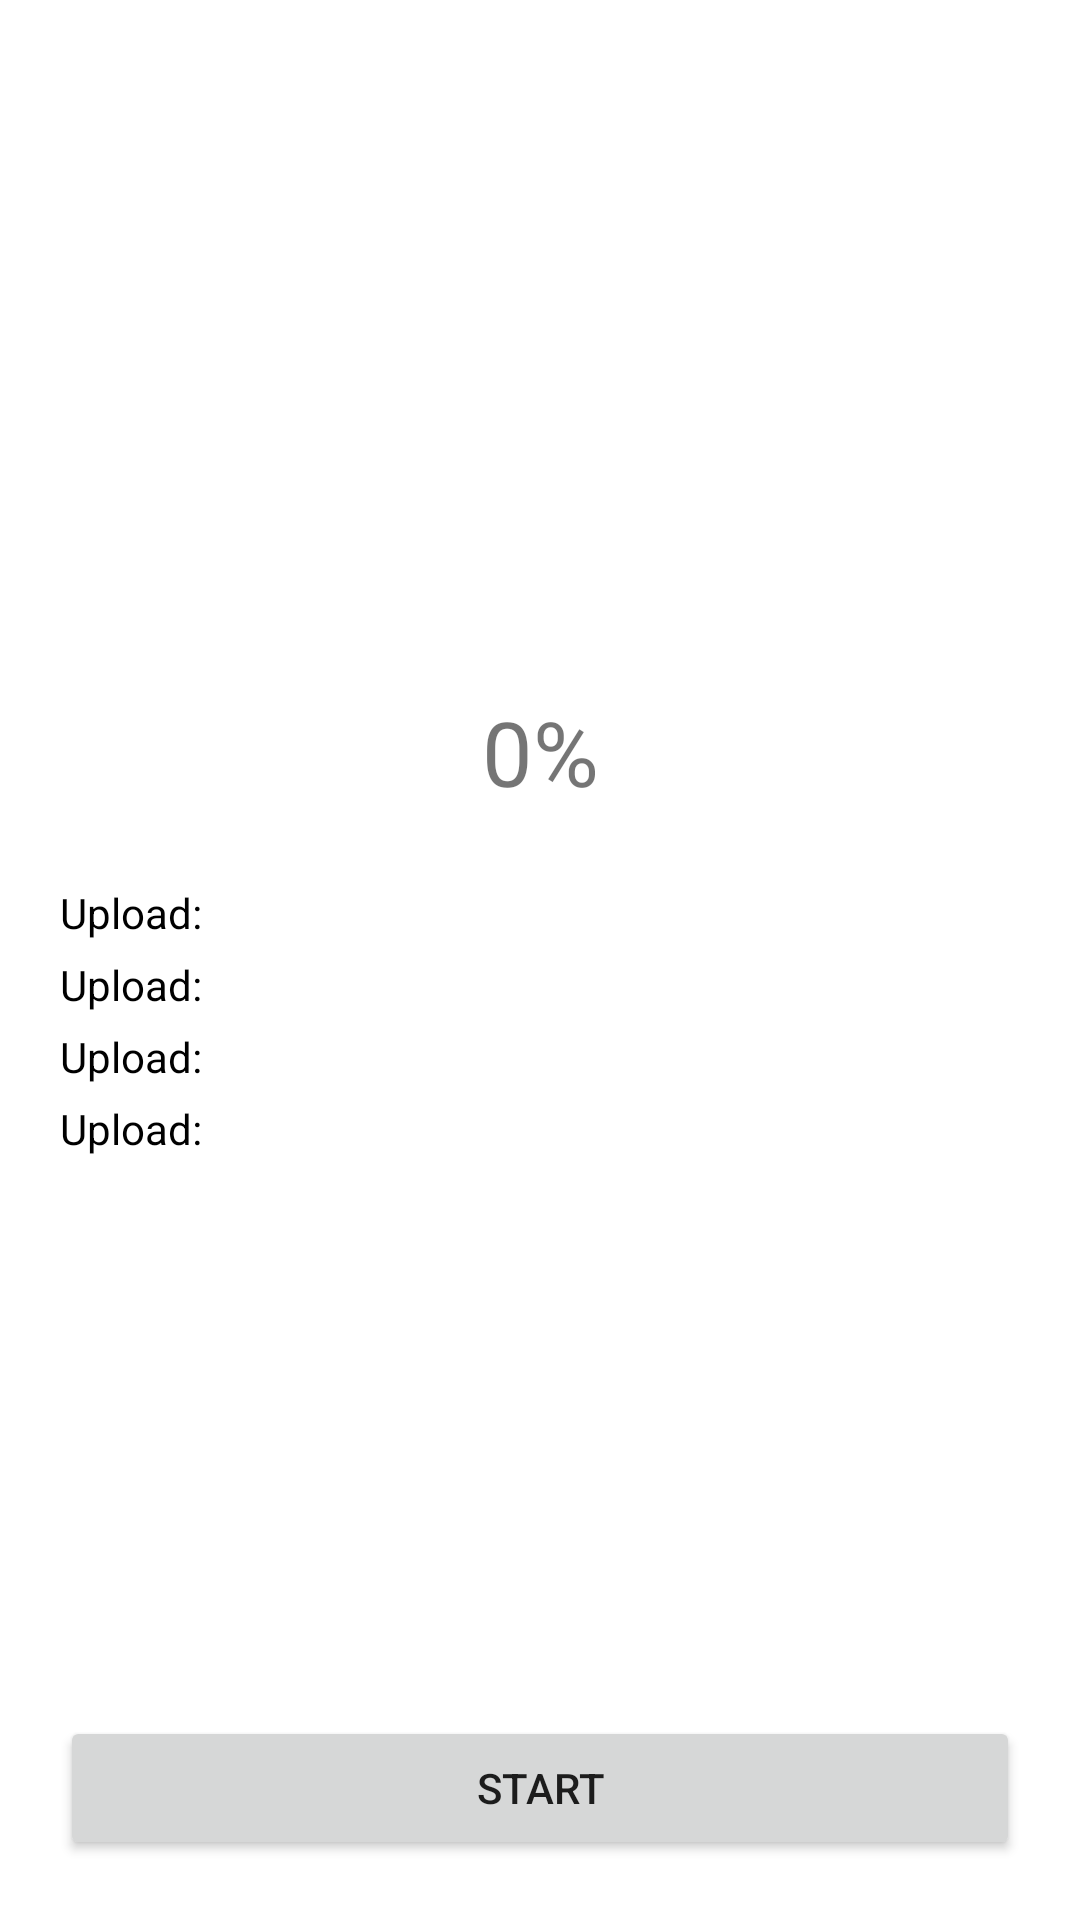

Reconstruct the res/layout file that produces this screen, plus the resources it refers to.
<!-- AndroidManifest.xml: application theme Theme.CodeTemplates -->
<!-- res/layout/fragment_progress_display.xml -->
<?xml version="1.0" encoding="utf-8"?>
<androidx.constraintlayout.widget.ConstraintLayout xmlns:android="http://schemas.android.com/apk/res/android"
    xmlns:app="http://schemas.android.com/apk/res-auto"
    xmlns:tools="http://schemas.android.com/tools"
    android:layout_width="match_parent"
    android:layout_height="match_parent"
    android:orientation="vertical"
    android:padding="20dp">

    <LinearLayout
        android:layout_width="match_parent"
        android:layout_height="wrap_content"
        android:gravity="center"
        android:orientation="vertical"
        app:layout_constraintBottom_toTopOf="@+id/button"
        app:layout_constraintEnd_toEndOf="parent"
        app:layout_constraintStart_toStartOf="parent"
        app:layout_constraintTop_toTopOf="parent">

        <TextView
            android:id="@+id/textView"
            android:layout_width="match_parent"
            android:layout_height="wrap_content"
            android:gravity="center"
            android:padding="24dp"
            android:text="0%"
            android:textSize="30sp"
            app:layout_constraintEnd_toEndOf="parent"
            app:layout_constraintStart_toStartOf="parent"
            app:layout_constraintTop_toTopOf="parent"
            tools:ignore="HardcodedText" />

        <LinearLayout
            android:layout_width="match_parent"
            android:layout_height="wrap_content"
            android:orientation="horizontal">

            <TextView
                android:layout_width="wrap_content"
                android:layout_height="wrap_content"
                android:text="Upload:"
                android:textColor="@color/black"
                android:textSize="14sp"
                tools:ignore="HardcodedText" />

            <ProgressBar
                android:id="@+id/progressBarFirst"
                style="?android:attr/progressBarStyleHorizontal"
                android:layout_width="0dp"
                android:layout_height="wrap_content"
                android:layout_gravity="bottom"
                android:layout_marginStart="10dp"
                android:layout_weight="1" />
        </LinearLayout>

        <LinearLayout
            android:layout_width="match_parent"
            android:layout_height="wrap_content"
            android:layout_marginTop="5dp"
            android:orientation="horizontal">

            <TextView
                android:layout_width="wrap_content"
                android:layout_height="wrap_content"
                android:text="Upload:"
                android:textColor="@color/black"
                android:textSize="14sp"
                tools:ignore="HardcodedText" />

            <ProgressBar
                android:id="@+id/progressBarSecond"
                style="?android:attr/progressBarStyleHorizontal"
                android:layout_width="0dp"
                android:layout_height="wrap_content"
                android:layout_gravity="bottom"
                android:layout_marginStart="10dp"
                android:layout_weight="1" />
        </LinearLayout>

        <LinearLayout
            android:layout_width="match_parent"
            android:layout_height="wrap_content"
            android:layout_marginTop="5dp"
            android:orientation="horizontal">

            <TextView
                android:layout_width="wrap_content"
                android:layout_height="wrap_content"
                android:text="Upload:"
                android:textColor="@color/black"
                android:textSize="14sp"
                tools:ignore="HardcodedText" />

            <ProgressBar
                android:id="@+id/progressBarThird"
                style="?android:attr/progressBarStyleHorizontal"
                android:layout_width="0dp"
                android:layout_height="wrap_content"
                android:layout_gravity="bottom"
                android:layout_marginStart="10dp"
                android:layout_weight="1" />
        </LinearLayout>

        <LinearLayout
            android:layout_width="match_parent"
            android:layout_height="wrap_content"
            android:layout_marginTop="5dp"
            android:orientation="horizontal">

            <TextView
                android:layout_width="wrap_content"
                android:layout_height="wrap_content"
                android:text="Upload:"
                android:textColor="@color/black"
                android:textSize="14sp"
                tools:ignore="HardcodedText" />

            <ProgressBar
                android:id="@+id/progressBarFourth"
                style="?android:attr/progressBarStyleHorizontal"
                android:layout_width="0dp"
                android:layout_height="wrap_content"
                android:layout_gravity="bottom"
                android:layout_marginStart="10dp"
                android:layout_weight="1" />
        </LinearLayout>
    </LinearLayout>

    <Button
        android:id="@+id/button"
        android:layout_width="match_parent"
        android:layout_height="wrap_content"
        android:text="start"
        app:layout_constraintBottom_toBottomOf="parent"
        app:layout_constraintEnd_toEndOf="parent"
        app:layout_constraintStart_toStartOf="parent"
        tools:ignore="HardcodedText" />
</androidx.constraintlayout.widget.ConstraintLayout>
<!-- resources referenced by this layout -->
<resources>
  <color name="black">#FF000000</color>
  <style name="Theme.CodeTemplates" parent="Theme.MaterialComponents.DayNight.NoActionBar">
          
          <item name="colorPrimary">@color/black</item>
          <item name="colorPrimaryVariant">@color/black</item>
          <item name="colorOnPrimary">@color/white</item>
          
          <item name="colorSecondary">@color/black</item>
          <item name="colorSecondaryVariant">@color/black</item>
          <item name="colorOnSecondary">@color/black</item>
          
          <item name="android:statusBarColor" tools:targetApi="l">?attr/colorPrimaryVariant</item>
          
          <item name="colorControlNormal">@color/white</item>
          <item name="android:navigationBarColor">@color/black</item>
      </style>
  <color name="white">#FFFFFFFF</color>
</resources>
